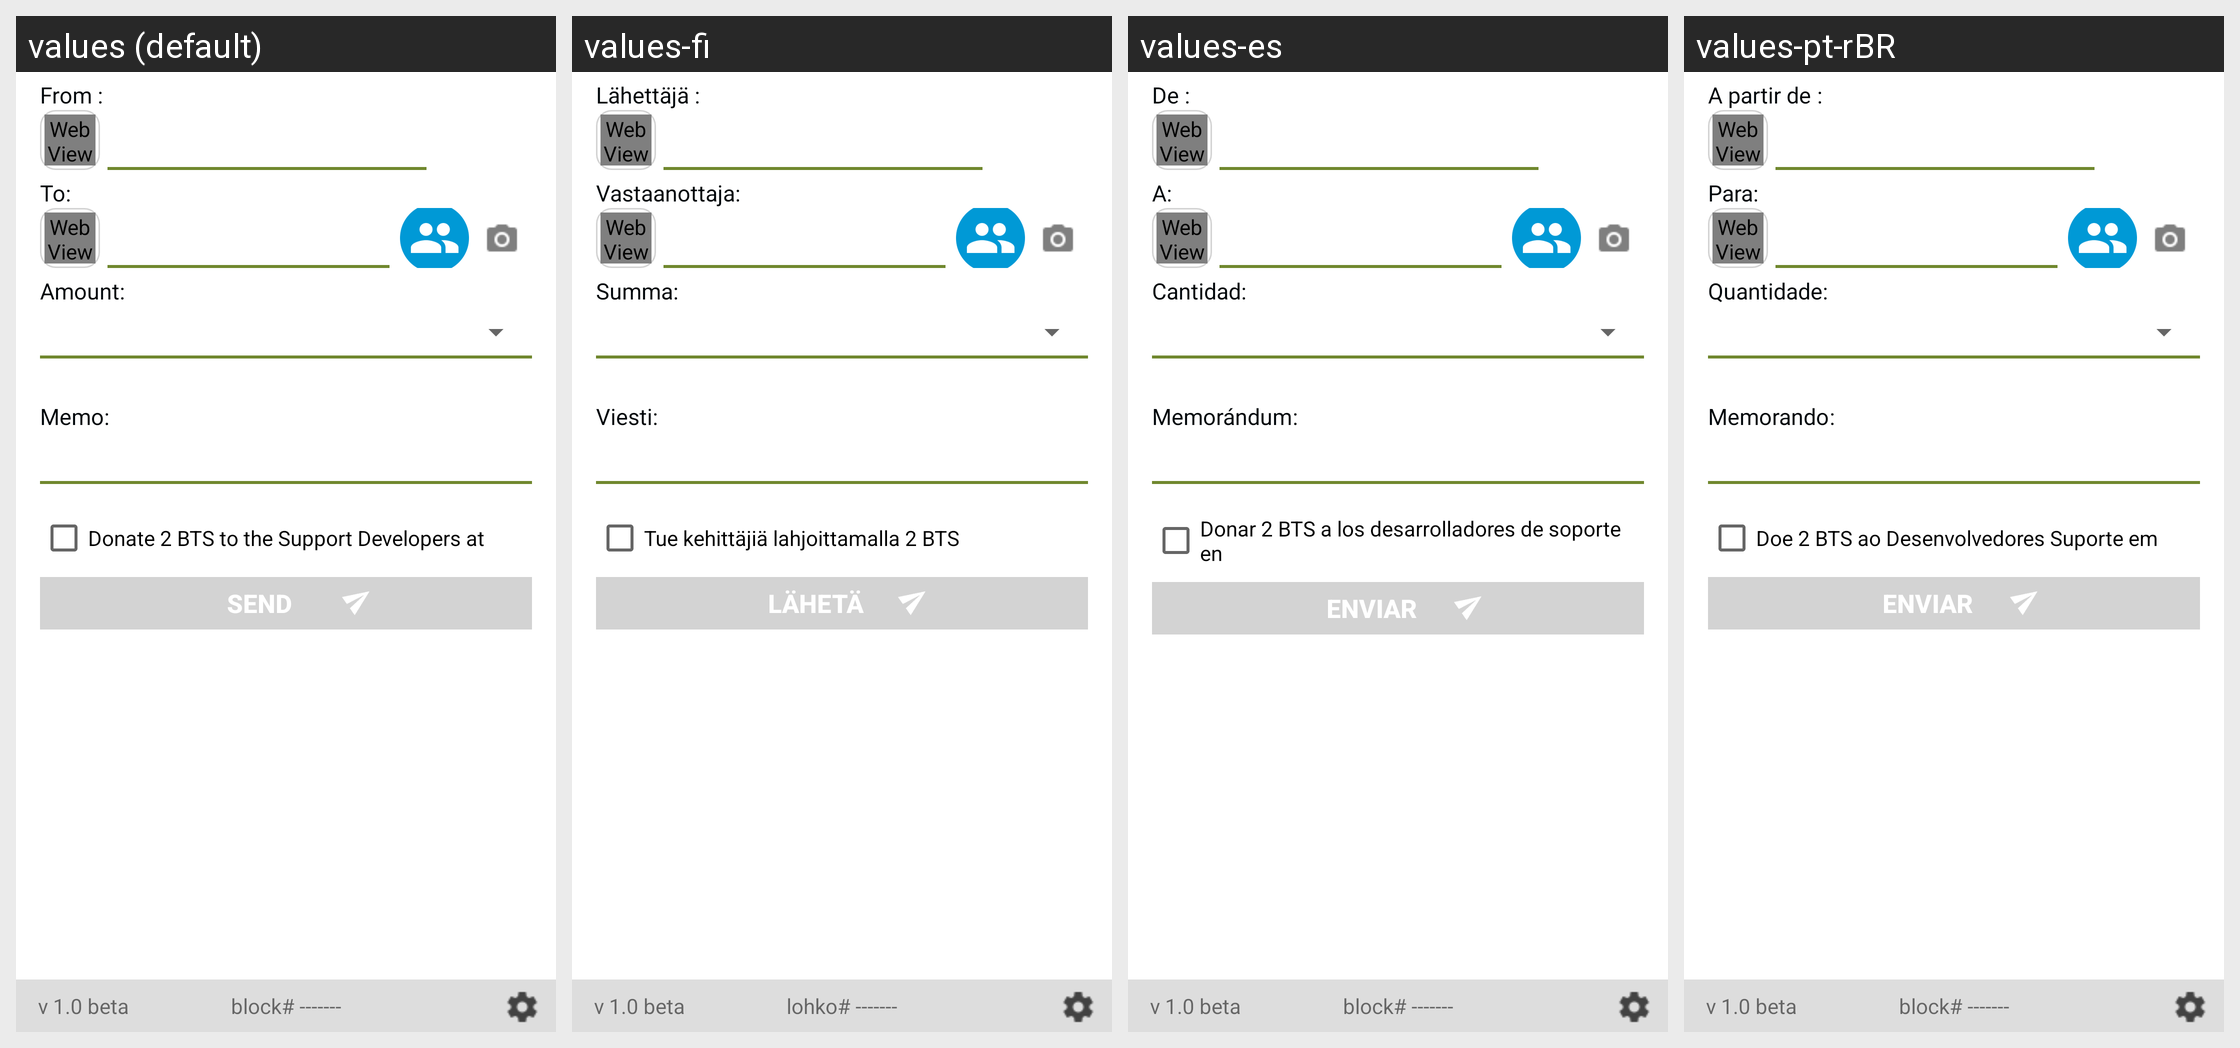

This grid shows one Android layout under several languages. Give, for every string resource on the screen, its name, the default text and each shown locale's text.
Android screen res/layout/send_screen.xml rendered under 4 locales, left to right: values (default), values-fi, values-es, values-pt-rBR. Device: Nexus 5 (rendered at 1080×1920; each locale shown at half size, 540×960, under a caption strip naming it); theme AppTheme.
Other locales in the repository, not shown: values-ar, values-bg, values-bn, values-bs, values-ca, values-cs, values-da, values-de, values-el, values-et, values-fa, values-fr, values-he, values-hi, values-hr, values-hu, values-hy, values-id, values-in, values-it, values-iw, values-ja, values-ko, values-lt, values-lv, values-ms, values-nl, values-no, values-pl, values-pt, values-pt-rPT, values-ro, values-ru, values-sk, values-sl, values-sq, values-sr, values-sv, values-th, values-tr, values-uk, values-vi, values-zh, values-zh-rCN, values-zh-rTW.
Strings drawn on this screen, with the default value and each locale's value (text and hints the layout hard-codes, and strings that could not be matched under every locale, appear in the picture but are not listed):

to_capital
  values: To
  values-fi: Vastaanottaja
  values-es: A
  values-pt-rBR: Para

amount
  values: Amount
  values-fi: Summa
  values-es: Cantidad
  values-pt-rBR: Quantidade

memo_capital
  values: Memo
  values-fi: Viesti
  values-es: Memorándum
  values-pt-rBR: Memorando

checkbox_donate
  values: Donate 2 BTS to the Support Developers at
  values-fi: Tue kehittäjiä lahjoittamalla 2 BTS
  values-es: Donar 2 BTS a los desarrolladores de soporte en
  values-pt-rBR: Doe 2 BTS ao Desenvolvedores Suporte em

send_capital
  values: Send
  values-fi: Lähetä
  values-es: Enviar
  values-pt-rBR: Enviar

v_1_0_beta
  values: v 1.0 beta
  values-fi: v 1.0 beta
  values-es: v 1.0 beta  [not translated; the default value is used]
  values-pt-rBR: v 1.0 beta  [not translated; the default value is used]

block_number
  values: block# -------
  values-fi: lohko# -------
  values-es: block# -------  [not translated; the default value is used]
  values-pt-rBR: block# -------  [not translated; the default value is used]
